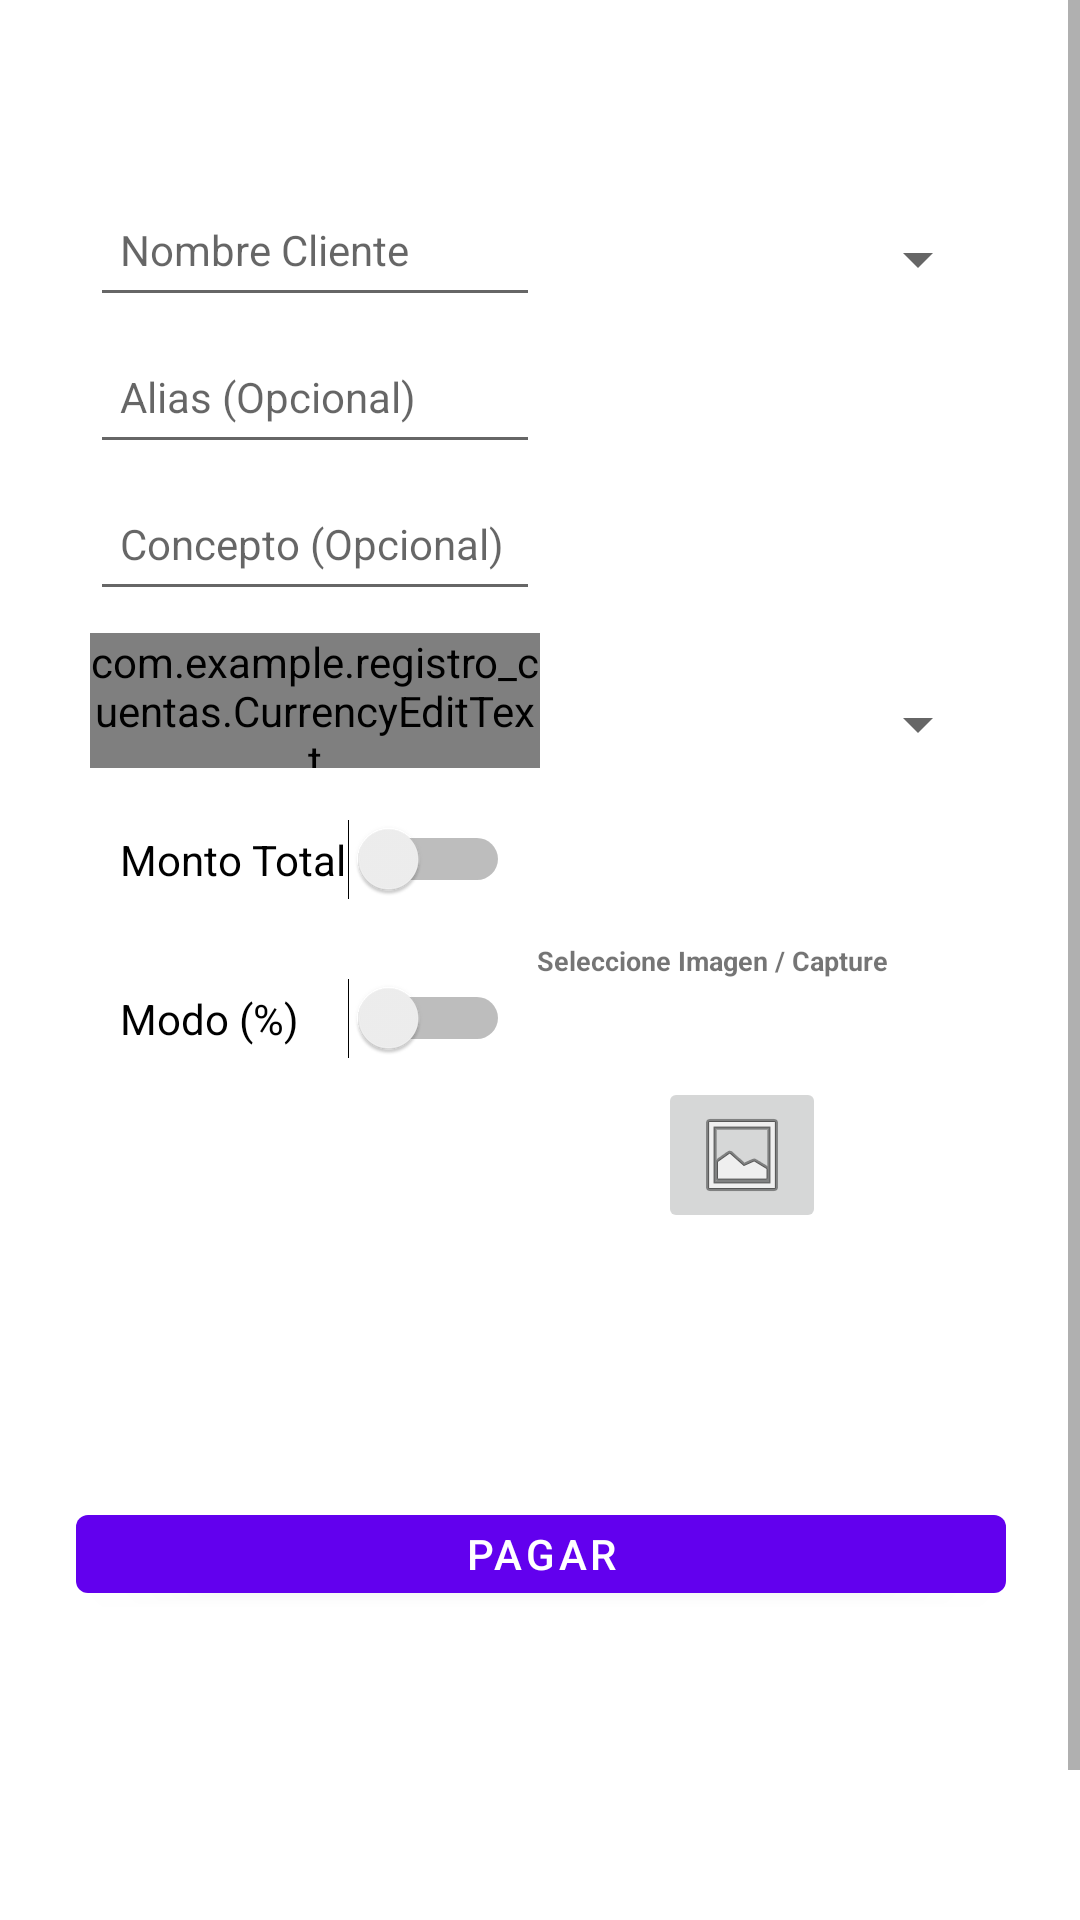

Produce the Android XML layout that renders to this screen, including the resource entries it uses.
<!-- AndroidManifest.xml: application theme Theme.RegistroCuentas -->
<!-- res/layout/fragment_addpay.xml -->
<?xml version="1.0" encoding="utf-8"?>
<ScrollView xmlns:android="http://schemas.android.com/apk/res/android"
    xmlns:app="http://schemas.android.com/apk/res-auto"
    xmlns:tools="http://schemas.android.com/tools"
    android:layout_width="match_parent"
    android:layout_height="match_parent"
    android:fillViewport="true"
    tools:context=".ui.addpay.AddPayFragment">
    <androidx.constraintlayout.widget.ConstraintLayout xmlns:android="http://schemas.android.com/apk/res/android"
        xmlns:app="http://schemas.android.com/apk/res-auto"
        xmlns:tools="http://schemas.android.com/tools"
        android:id="@+id/constrainPay"
        android:layout_width="match_parent"
        android:layout_height="match_parent"
        tools:context=".ui.addpay.AddPayFragment">

        <Spinner
            android:id="@+id/spin_pay1"
            android:layout_width="@dimen/spinner_w1"
            android:layout_height="@dimen/spinner_h1"
            android:layout_marginTop="45dp"
            android:padding="5dp"
            android:textSize="@dimen/selec_text"
            app:layout_constraintBottom_toBottomOf="parent"
            app:layout_constraintEnd_toStartOf="@+id/guideline2"
            app:layout_constraintHorizontal_bias="0.576"
            app:layout_constraintStart_toEndOf="@+id/input_pay1"
            app:layout_constraintTop_toTopOf="parent"
            app:layout_constraintVertical_bias="0.039" />

        <Spinner
            android:id="@+id/spin_pay2"
            android:layout_width="@dimen/spinner_w1"
            android:layout_height="@dimen/spinner_h1"
            android:layout_marginTop="120dp"
            android:padding="5dp"
            android:textSize="@dimen/selec_text"
            app:layout_constraintEnd_toStartOf="@+id/guideline2"
            app:layout_constraintHorizontal_bias="0.576"
            app:layout_constraintStart_toEndOf="@+id/input_pay4"
            app:layout_constraintTop_toBottomOf="@+id/spin_pay1" />

        <TextView
            android:id="@+id/txview_pay1"
            android:layout_width="@dimen/txview_wm"
            android:layout_height="@dimen/txview_h1"
            android:layout_marginTop="50dp"
            android:padding="5dp"
            android:text="Seleccione Imagen / Capture"
            android:textSize="@dimen/inner_text_1"
            android:textStyle="bold"
            app:layout_constraintEnd_toStartOf="@+id/guideline2"
            app:layout_constraintHorizontal_bias="0.96"
            app:layout_constraintStart_toStartOf="@+id/guideline"
            app:layout_constraintTop_toBottomOf="@+id/spin_pay2"
            tools:ignore="MissingConstraints" />

        <ImageButton
            android:id="@+id/butt_pay2"
            android:layout_width="wrap_content"
            android:layout_height="wrap_content"
            android:layout_marginTop="28dp"
            android:layout_marginEnd="52dp"
            android:src="@android:drawable/ic_menu_gallery"
            app:layout_constraintEnd_toStartOf="@+id/guideline2"
            app:layout_constraintHorizontal_bias="0.82"
            app:layout_constraintStart_toEndOf="@+id/image_pay1"
            app:layout_constraintTop_toBottomOf="@+id/txview_pay1" />

        <com.google.android.material.textfield.TextInputEditText
            android:id="@+id/input_pay1"
            android:layout_width="@dimen/input_wm"
            android:layout_height="@dimen/input_h1"
            android:layout_marginTop="50dp"
            android:hint="Nombre Cliente"
            android:inputType="textNoSuggestions|textCapWords"
            android:maxLength="10"
            android:padding="10dp"
            android:textSize="@dimen/inner_text_2"
            app:layout_constraintBottom_toBottomOf="parent"
            app:layout_constraintEnd_toStartOf="@+id/guideline2"
            app:layout_constraintHorizontal_bias="0.0"
            app:layout_constraintStart_toStartOf="@+id/guideline"
            app:layout_constraintTop_toTopOf="parent"
            app:layout_constraintVertical_bias="0.018"
            tools:ignore="MissingConstraints" />

        <com.example.registro_cuentas.CurrencyEditText
            android:id="@+id/input_pay4"
            android:layout_width="@dimen/input_wm"
            android:layout_height="@dimen/input_h1"
            android:layout_marginTop="5dp"
            android:hint="Monto"
            android:ems="10"
            android:imeOptions="actionDone"
            android:maxLength="20"
            android:textSize="@dimen/inner_text_2"
            app:localeTag="ES"
            app:maxNumberOfDecimalDigits="2"
            app:useCurrencySymbolAsHint="true"
            app:layout_constraintBottom_toBottomOf="parent"
            app:layout_constraintEnd_toStartOf="@+id/guideline2"
            app:layout_constraintHorizontal_bias="0.0"
            app:layout_constraintStart_toStartOf="@+id/guideline"
            app:layout_constraintTop_toBottomOf="@+id/input_pay3"
            app:layout_constraintVertical_bias="0.005"
            tools:ignore="MissingConstraints" />

        <com.google.android.material.textfield.TextInputEditText
            android:id="@+id/input_pay3"
            android:layout_width="@dimen/input_wm"
            android:layout_height="@dimen/input_h1"
            android:layout_marginTop="4dp"
            android:hint="Concepto (Opcional)"
            android:inputType="textNoSuggestions|textCapWords"
            android:maxLength="20"
            android:padding="10dp"
            android:textSize="@dimen/inner_text_2"
            app:layout_constraintEnd_toStartOf="@+id/guideline2"
            app:layout_constraintHorizontal_bias="0.0"
            app:layout_constraintStart_toStartOf="@+id/guideline"
            app:layout_constraintTop_toBottomOf="@+id/input_pay2"
            tools:ignore="MissingConstraints" />

        <com.google.android.material.textfield.TextInputEditText
            android:id="@+id/input_pay2"
            android:layout_width="@dimen/input_wm"
            android:layout_height="@dimen/input_h1"
            android:layout_marginTop="4dp"
            android:hint="Alias (Opcional)"
            android:inputType="textNoSuggestions|textCapWords"
            android:maxLength="20"
            android:padding="10dp"
            android:textSize="@dimen/inner_text_2"
            app:layout_constraintEnd_toStartOf="@+id/guideline2"
            app:layout_constraintHorizontal_bias="0.0"
            app:layout_constraintStart_toStartOf="@+id/guideline"
            app:layout_constraintTop_toBottomOf="@+id/input_pay1"
            tools:ignore="MissingConstraints" />

        <Switch
            android:id="@+id/sw_pay1"
            android:layout_width="@dimen/input_wm"
            android:layout_height="@dimen/input_h1"
            android:layout_marginTop="8dp"
            android:padding="10dp"
            android:text="Monto Total"
            app:layout_constraintEnd_toStartOf="@+id/guideline2"
            app:layout_constraintHorizontal_bias="0.0"
            app:layout_constraintStart_toStartOf="@+id/guideline"
            app:layout_constraintTop_toBottomOf="@+id/input_pay4"
            tools:ignore="UseSwitchCompatOrMaterialXml" />

        <Switch
            android:id="@+id/sw_pay2"
            android:layout_width="@dimen/input_wm"
            android:layout_height="@dimen/input_h1"
            android:layout_marginTop="8dp"
            android:padding="10dp"
            android:text="Modo (%)"
            app:layout_constraintEnd_toStartOf="@+id/guideline2"
            app:layout_constraintHorizontal_bias="0.0"
            app:layout_constraintStart_toStartOf="@+id/guideline"
            app:layout_constraintTop_toBottomOf="@+id/sw_pay1"
            tools:ignore="UseSwitchCompatOrMaterialXml" />

        <ImageView
            android:id="@+id/image_pay1"
            android:layout_width="177dp"
            android:layout_height="125dp"
            android:layout_marginTop="12dp"
            app:layout_constraintBottom_toTopOf="@+id/butt_pay1"
            app:layout_constraintStart_toStartOf="@+id/guideline"
            app:layout_constraintTop_toBottomOf="@+id/sw_pay2"
            tools:src="@tools:sample/backgrounds/scenic" />

        <Button
            android:id="@+id/butt_pay1"
            android:layout_width="@dimen/button_w1"
            android:layout_height="@dimen/button_h1"
            android:padding="2dp"
            android:text="Pagar"
            android:textSize="@dimen/inner_text_2"
            app:layout_constraintBottom_toBottomOf="parent"
            app:layout_constraintEnd_toStartOf="@+id/guideline2"
            app:layout_constraintHorizontal_bias="0.476"
            app:layout_constraintStart_toStartOf="@+id/guideline"
            app:layout_constraintTop_toBottomOf="@+id/input_pay4"
            app:layout_constraintVertical_bias="0.607" />

        <androidx.constraintlayout.widget.Guideline
            android:id="@+id/guideline"
            android:layout_width="wrap_content"
            android:layout_height="wrap_content"
            android:orientation="vertical"
            app:layout_constraintGuide_begin="30dp" />

        <androidx.constraintlayout.widget.Guideline
            android:id="@+id/guideline2"
            android:layout_width="wrap_content"
            android:layout_height="wrap_content"
            android:orientation="vertical"
            app:layout_constraintGuide_end="30dp" />

    </androidx.constraintlayout.widget.ConstraintLayout>
</ScrollView>
<!-- resources referenced by this layout -->
<resources>
  <dimen name="button_h1">38dp</dimen>
  <dimen name="button_w1">310dp</dimen>
  <dimen name="inner_text_1">9sp</dimen>
  <dimen name="inner_text_2">14sp</dimen>
  <dimen name="input_h1">45dp</dimen>
  <dimen name="input_wm">150dp</dimen>
  <dimen name="selec_text">10sp</dimen>
  <dimen name="spinner_h1">35dp</dimen>
  <dimen name="spinner_w1">150dp</dimen>
  <dimen name="txview_h1">22dp</dimen>
  <dimen name="txview_wm">150dp</dimen>
  <style name="Theme.RegistroCuentas" parent="Theme.MaterialComponents.DayNight.DarkActionBar">
          
          <item name="colorPrimary">@color/purple_500</item>
          <item name="colorPrimaryVariant">@color/purple_700</item>
          <item name="colorOnPrimary">@color/white</item>
          
          <item name="colorSecondary">@color/teal_200</item>
          <item name="colorSecondaryVariant">@color/teal_700</item>
          <item name="colorOnSecondary">@color/black</item>
          
          <item name="android:statusBarColor">?attr/colorPrimaryVariant</item>
          
      </style>
  <color name="purple_500">#FF6200EE</color>
  <color name="purple_700">#FF3700B3</color>
  <color name="white">#FFFFFFFF</color>
  <color name="teal_200">#FF03DAC5</color>
  <color name="teal_700">#FF018786</color>
  <color name="black">#FF000000</color>
</resources>
